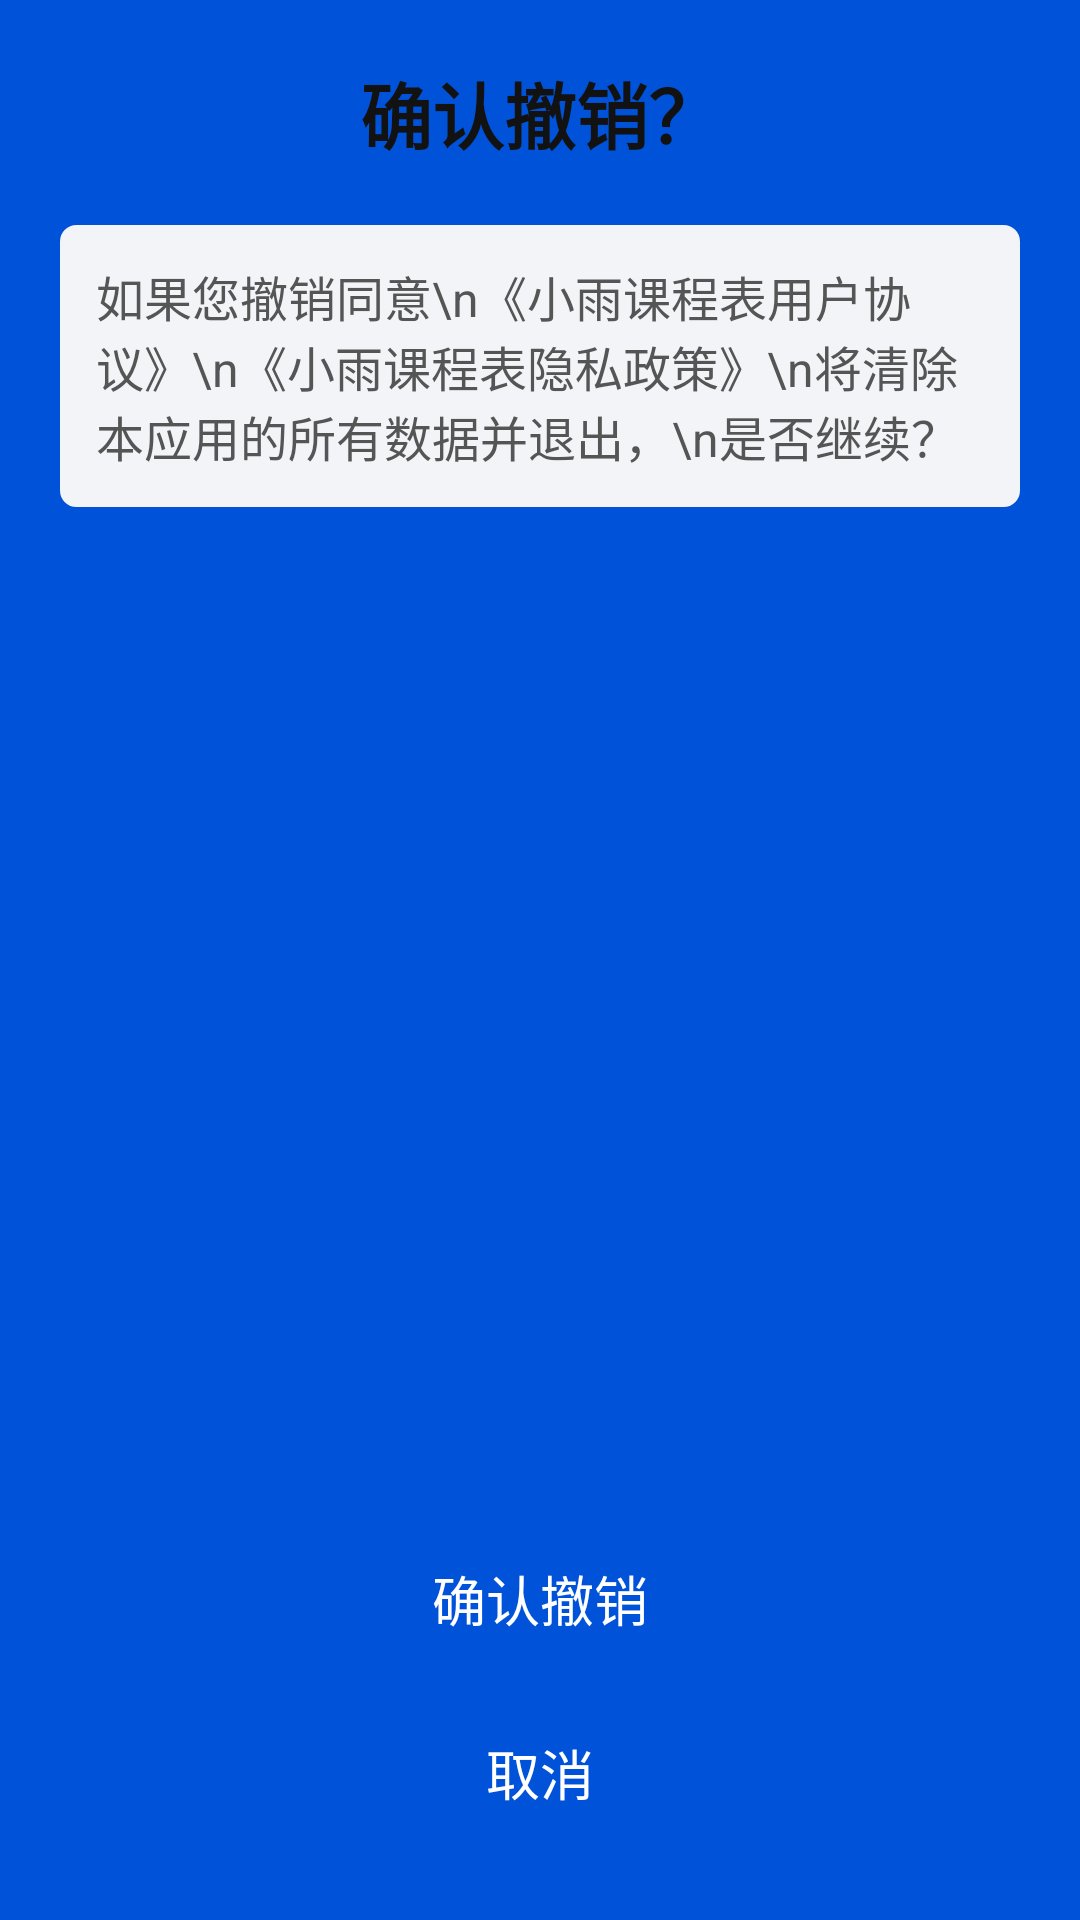

Reconstruct the res/layout file that produces this screen, plus the resources it refers to.
<!-- AndroidManifest.xml: application theme Theme.小雨课程表 -->
<!-- res/layout/dialog_revoke_consent.xml -->
<?xml version="1.0" encoding="utf-8"?>
<LinearLayout xmlns:android="http://schemas.android.com/apk/res/android"
    android:layout_width="match_parent"
    android:layout_height="wrap_content"
    android:orientation="vertical"
    android:padding="20dp">

    <TextView
        android:layout_width="wrap_content"
        android:layout_height="wrap_content"
        android:text="确认撤销？"
        android:textStyle="bold"
        android:textSize="24sp"
        android:textColor="@color/dialog_title_color"
        android:layout_gravity="center_horizontal"
        android:layout_marginBottom="20dp" />

    <ScrollView
        android:layout_width="match_parent"
        android:layout_height="0dp"
        android:layout_weight="1"
        android:fillViewport="true"
        android:scrollbars="none">

        <LinearLayout
            android:layout_width="match_parent"
            android:layout_height="wrap_content"
            android:orientation="vertical">

            <TextView
                android:layout_width="match_parent"
                android:layout_height="wrap_content"
                android:text="如果您撤销同意\n《小雨课程表用户协议》\n《小雨课程表隐私政策》\n将清除本应用的所有数据并退出，\n是否继续？"
                android:textColor="@color/info_text_color"
                android:textSize="16sp"
                android:padding="12dp"
                android:background="@drawable/edit_text_background"
                android:layout_marginBottom="20dp" />

        </LinearLayout>

    </ScrollView>

    <Button
        android:id="@+id/btn_confirm_revoke"
        android:layout_width="match_parent"
        android:layout_height="wrap_content"
        android:layout_marginTop="20dp"
        android:layout_marginBottom="10dp"
        android:text="确认撤销"
        android:textSize="18sp"
        android:background="@drawable/button_background_oppose"
        android:textColor="@color/white" />

    <Button
        android:id="@+id/btn_cancel_revoke"
        android:layout_width="match_parent"
        android:layout_height="wrap_content"
        android:layout_marginBottom="5dp"
        android:text="取消"
        android:textSize="18sp"
        android:background="@drawable/button_background_neutral"
        android:textColor="@color/white"/>

</LinearLayout>
<!-- resources referenced by this layout -->
<resources>
  <color name="dialog_title_color">#121212</color>
  <color name="info_text_color">#555555</color>
  <color name="white">#FFFFFF</color>
  <!-- drawable edit_text_background (drawable) -->
  <?xml version="1.0" encoding="utf-8"?>
  <shape xmlns:android="http://schemas.android.com/apk/res/android">
      <solid android:color="@color/edit_background_color" />
      <stroke
          android:width="1dp"
          android:color="@color/edit_background_color" />
      <corners android:radius="5dp" />
  </shape>
  <style name="Theme.小雨课程表" parent="Theme.AppCompat.Light.NoActionBar">
          <item name="android:windowTranslucentStatus">false</item>
          <item name="android:statusBarColor">@color/theme_color</item>
          <item name="android:windowLightStatusBar">false</item>
          <item name="android:colorBackground">@color/theme_color</item>
          
          <item name="android:windowDrawsSystemBarBackgrounds" tools:targetApi="lollipop">true</item>
      </style>
  <color name="edit_background_color">#F2F4F8</color>
  <color name="theme_color">#0052D9</color>
</resources>
